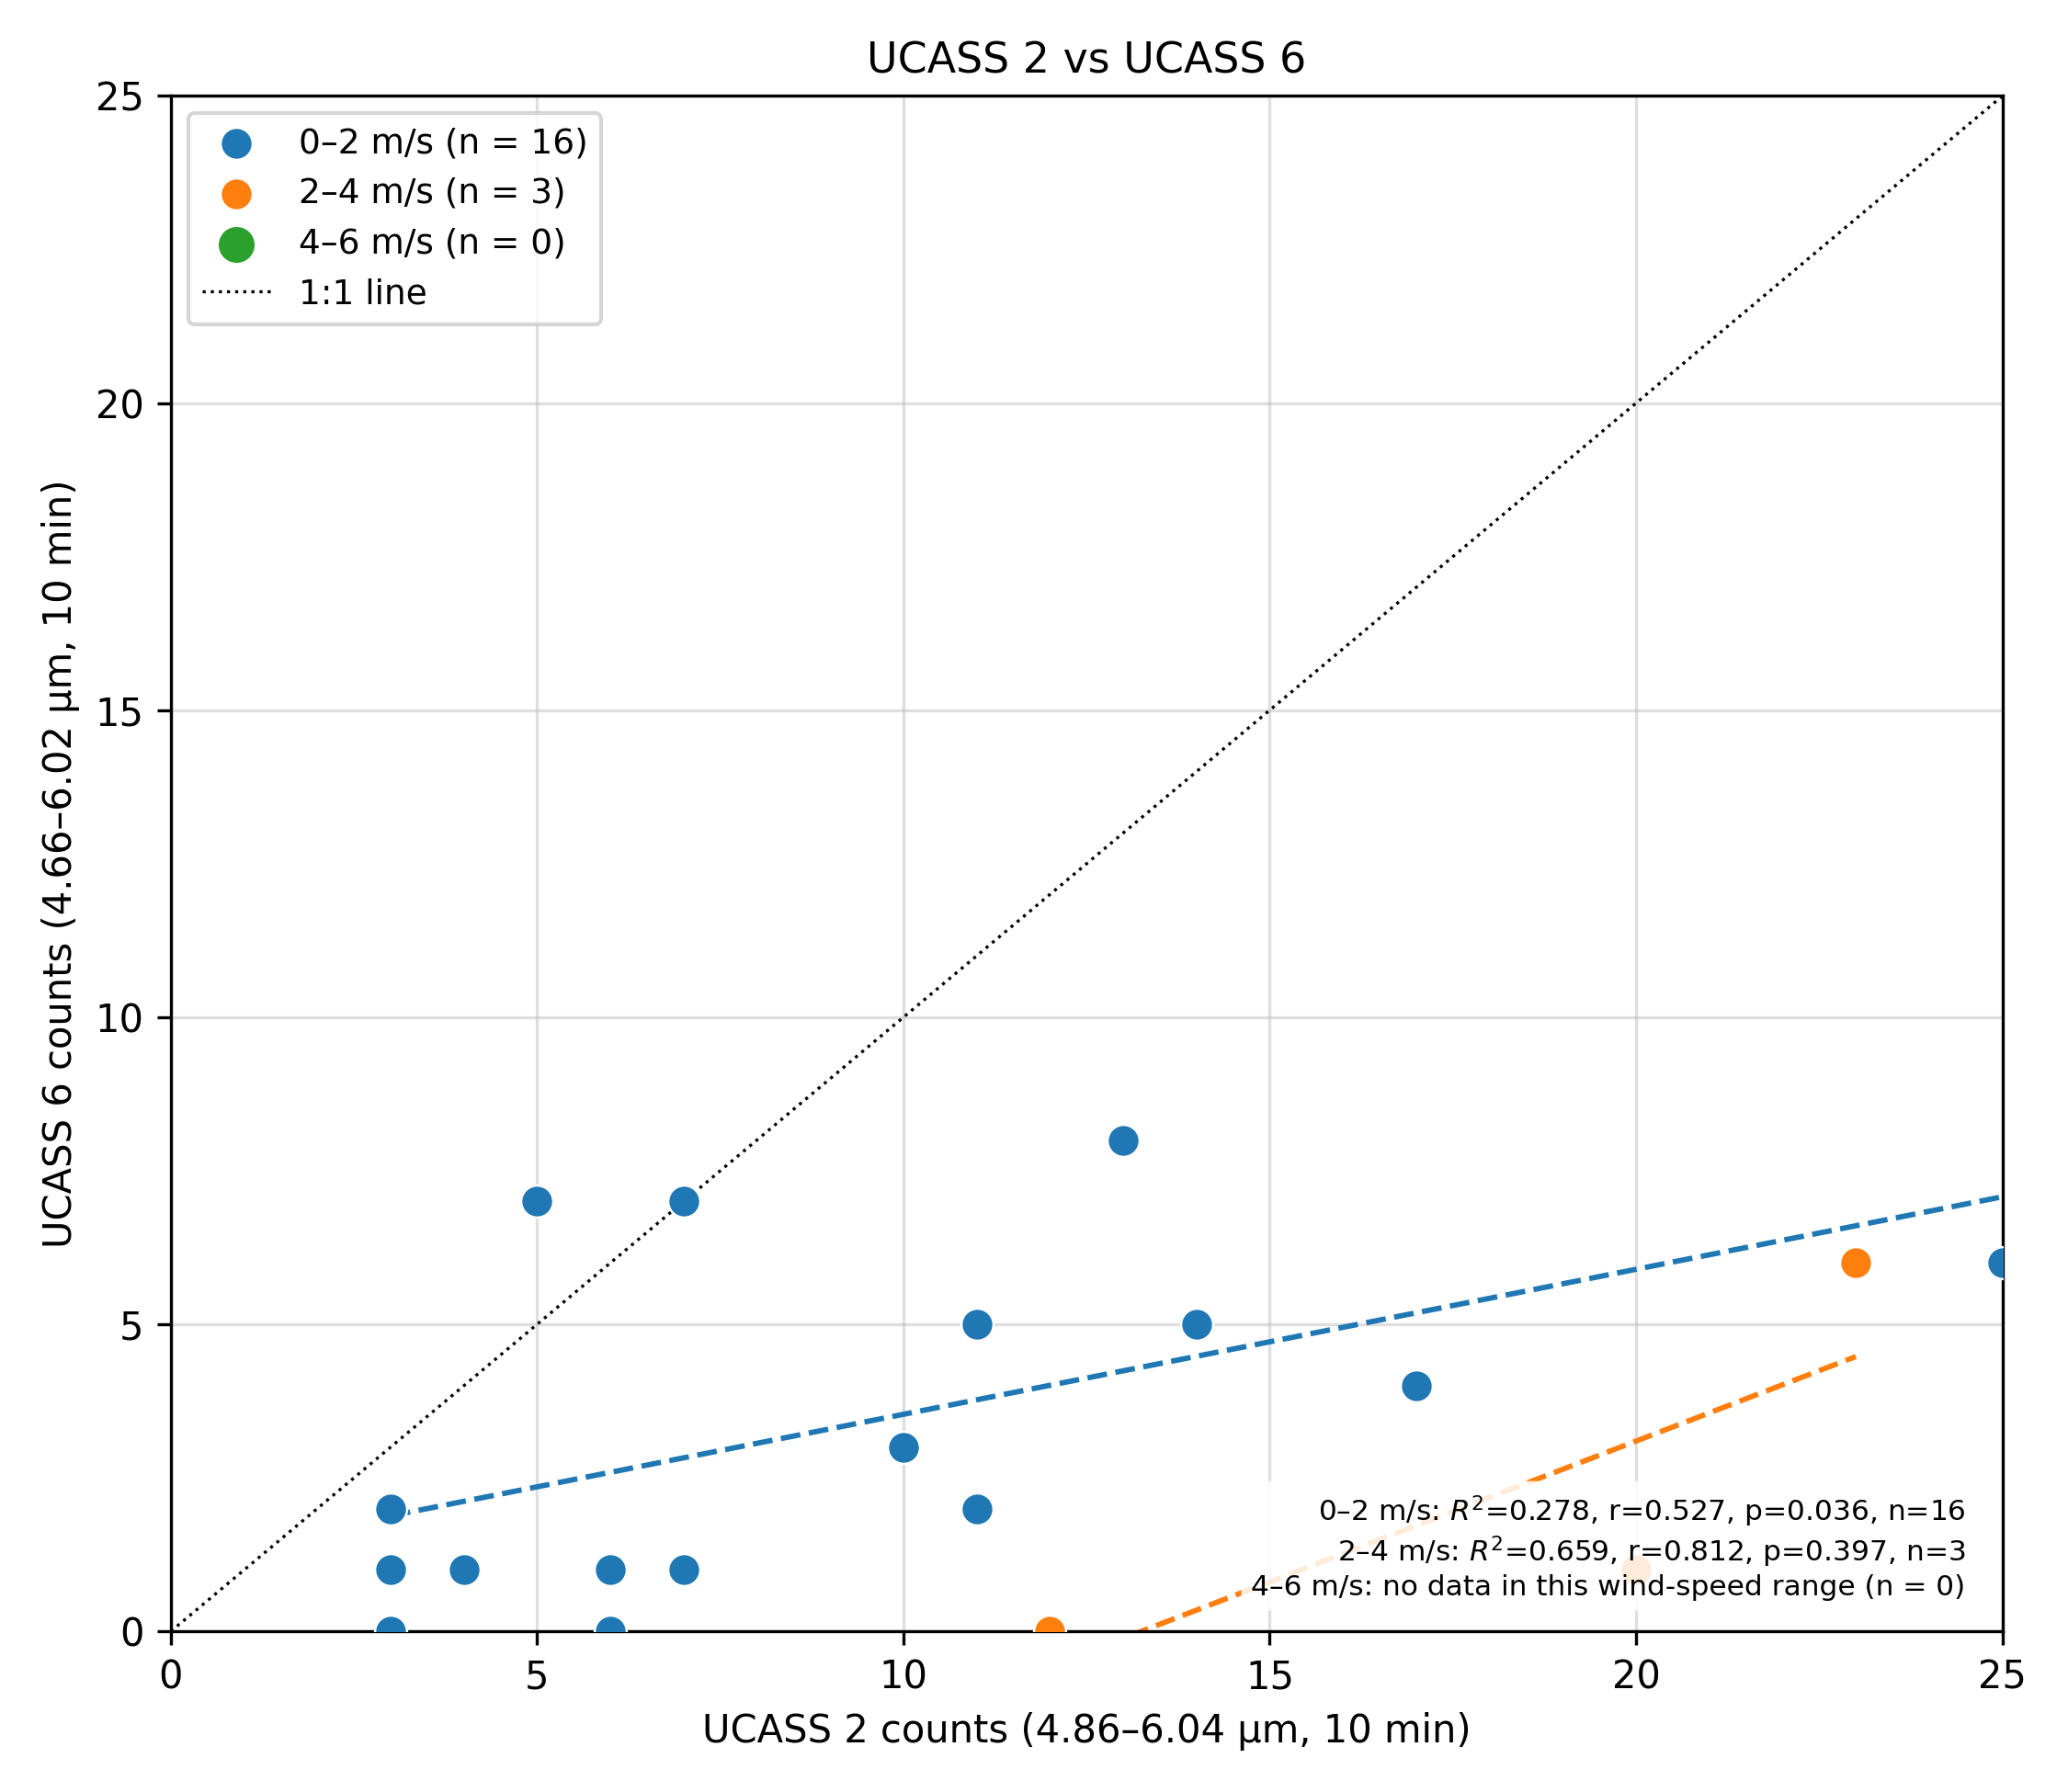

Data behind this chart, as committed beside it:
Timestamp, UCASS2_counts, UCASS6_counts, WS_ms_Avg, wind_class
2026-07-10 06:50:00, 14, 5, 1.312, 0_2
2026-07-10 07:00:00, 10, 3, 1.211, 0_2
2026-07-10 07:10:00, 25, 6, 1.835, 0_2
2026-07-10 07:20:00, 11, 5, 1.489, 0_2
2026-07-10 07:30:00, 7, 7, 1.398, 0_2
2026-07-10 07:40:00, 17, 4, 1.963, 0_2
2026-07-10 07:50:00, 6, 1, 1.168, 0_2
2026-07-10 08:00:00, 23, 6, 2.229, 2_4
2026-07-10 08:10:00, 11, 2, 1.998, 0_2
2026-07-10 08:20:00, 4, 1, 1.076, 0_2
2026-07-10 08:30:00, 13, 8, 1.679, 0_2
2026-07-10 08:40:00, 3, 1, 1.299, 0_2
2026-07-10 08:50:00, 12, 0, 2.064, 2_4
2026-07-10 09:00:00, 5, 7, 1.868, 0_2
2026-07-10 09:10:00, 20, 1, 2.184, 2_4
2026-07-10 09:20:00, 6, 0, 1.353, 0_2
2026-07-10 09:30:00, 7, 1, 1.374, 0_2
2026-07-10 09:40:00, 3, 2, 1.309, 0_2
2026-07-10 09:50:00, 3, 0, 1.626, 0_2
